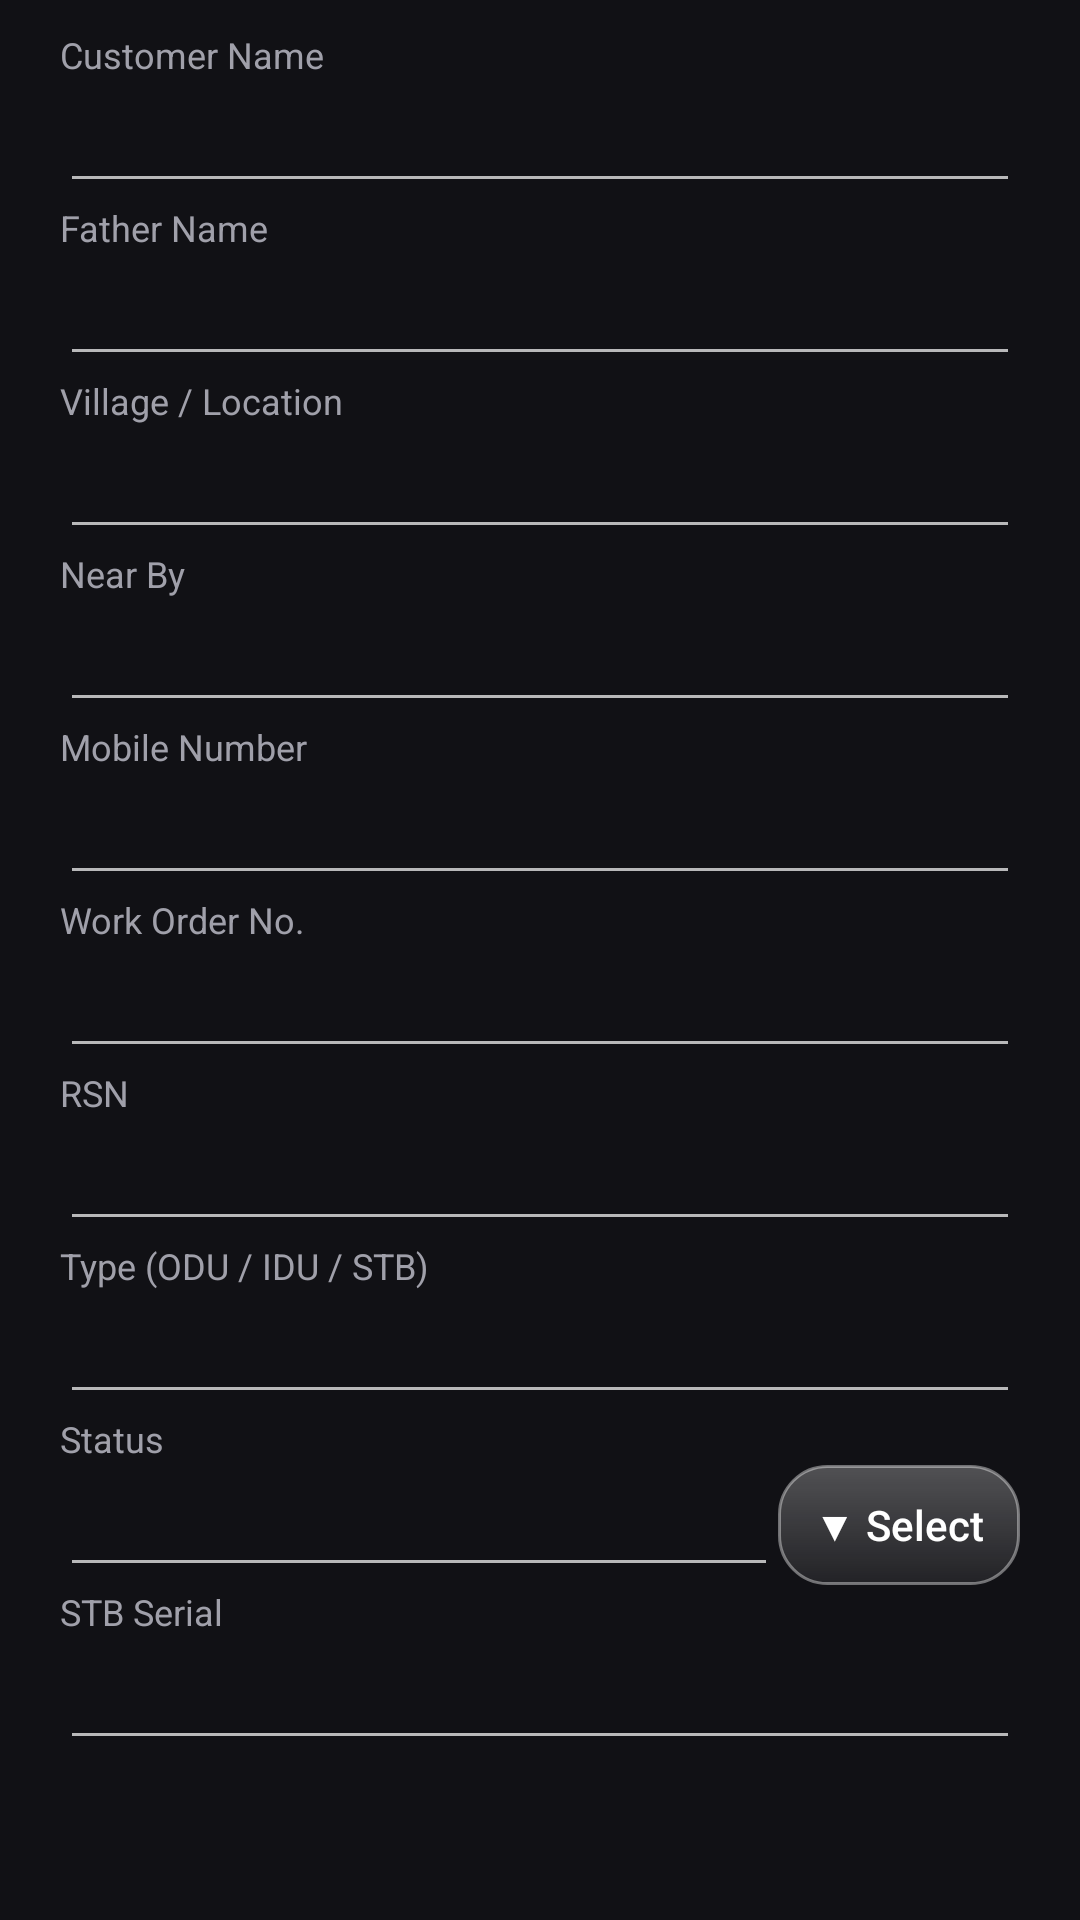

Here is an Android app screen rendered from its layout file. Give the layout XML and the strings, colors and styles it references.
<!-- AndroidManifest.xml: application theme AppTheme -->
<!-- res/layout/dialog_edit.xml -->
<?xml version="1.0" encoding="utf-8"?>
<ScrollView xmlns:android="http://schemas.android.com/apk/res/android"
    android:layout_width="match_parent" android:layout_height="wrap_content">
    <LinearLayout android:layout_width="match_parent" android:layout_height="wrap_content"
        android:orientation="vertical" android:paddingLeft="20dp" android:paddingRight="20dp"
        android:paddingTop="10dp">

        <TextView android:layout_width="wrap_content" android:layout_height="wrap_content"
            android:text="Customer Name" android:textSize="12sp" android:textColor="#A0A0AA" />
        <EditText android:textColor="#FFFFFF" android:id="@+id/eName" android:layout_width="match_parent"
            android:layout_height="wrap_content" android:inputType="textPersonName|textCapWords" />

        <TextView android:layout_width="wrap_content" android:layout_height="wrap_content"
            android:text="Father Name" android:textSize="12sp" android:textColor="#A0A0AA" />
        <EditText android:textColor="#FFFFFF" android:id="@+id/eFather" android:layout_width="match_parent"
            android:layout_height="wrap_content" android:inputType="textPersonName|textCapWords" />

        <TextView android:layout_width="wrap_content" android:layout_height="wrap_content"
            android:text="Village / Location" android:textSize="12sp" android:textColor="#A0A0AA" />
        <EditText android:textColor="#FFFFFF" android:id="@+id/eLoc" android:layout_width="match_parent"
            android:layout_height="wrap_content" android:inputType="text|textCapWords" />

        <TextView android:layout_width="wrap_content" android:layout_height="wrap_content"
            android:text="Near By" android:textSize="12sp" android:textColor="#A0A0AA" />
        <EditText android:textColor="#FFFFFF" android:id="@+id/eNear" android:layout_width="match_parent"
            android:layout_height="wrap_content" android:inputType="text|textCapWords" />

        <TextView android:layout_width="wrap_content" android:layout_height="wrap_content"
            android:text="Mobile Number" android:textSize="12sp" android:textColor="#A0A0AA" />
        <EditText android:textColor="#FFFFFF" android:id="@+id/eMob" android:layout_width="match_parent"
            android:layout_height="wrap_content" android:inputType="phone" />

        <TextView android:layout_width="wrap_content" android:layout_height="wrap_content"
            android:text="Work Order No." android:textSize="12sp" android:textColor="#A0A0AA" />
        <EditText android:textColor="#FFFFFF" android:id="@+id/eWo" android:layout_width="match_parent"
            android:layout_height="wrap_content" android:inputType="number" />

        <TextView android:layout_width="wrap_content" android:layout_height="wrap_content"
            android:text="RSN" android:textSize="12sp" android:textColor="#A0A0AA" />
        <EditText android:textColor="#FFFFFF" android:id="@+id/eRsn" android:layout_width="match_parent"
            android:layout_height="wrap_content" android:inputType="textCapCharacters" />

        <TextView android:layout_width="wrap_content" android:layout_height="wrap_content"
            android:text="Type (ODU / IDU / STB)" android:textSize="12sp" android:textColor="#A0A0AA" />
        <EditText android:textColor="#FFFFFF" android:id="@+id/eType" android:layout_width="match_parent"
            android:layout_height="wrap_content" android:inputType="textCapCharacters" />

        <TextView android:layout_width="wrap_content" android:layout_height="wrap_content"
            android:text="Status" android:textSize="12sp" android:textColor="#A0A0AA" />
        <LinearLayout android:layout_width="match_parent" android:layout_height="wrap_content"
            android:orientation="horizontal" android:gravity="center_vertical">
            <EditText android:textColor="#FFFFFF" android:id="@+id/eSt" android:layout_width="0dp"
                android:layout_weight="1" android:layout_height="wrap_content" android:inputType="text" />
            <Button android:id="@+id/btnPreset" android:layout_width="wrap_content"
                android:layout_height="40dp" android:minWidth="0dp" android:minHeight="0dp"
                android:text="▼ Select" android:textAllCaps="false" android:textColor="#FFFFFF"
                android:background="@drawable/glass_button" android:stateListAnimator="@null"
                android:paddingLeft="12dp" android:paddingRight="12dp" />
        </LinearLayout>

        <TextView android:layout_width="wrap_content" android:layout_height="wrap_content"
            android:text="STB Serial" android:textSize="12sp" android:textColor="#A0A0AA" />
        <EditText android:textColor="#FFFFFF" android:id="@+id/eStb" android:layout_width="match_parent"
            android:layout_height="wrap_content" android:inputType="textCapCharacters" />
    </LinearLayout>
</ScrollView>
<!-- resources referenced by this layout -->
<resources>
  <!-- drawable glass_button (drawable) -->
  <?xml version="1.0" encoding="utf-8"?>
  <ripple xmlns:android="http://schemas.android.com/apk/res/android" android:color="#55FFFFFF">
      <item>
          <shape android:shape="rectangle">
              <gradient android:startColor="#44FFFFFF" android:endColor="#12FFFFFF" android:angle="270" />
              <stroke android:width="1dp" android:color="#66FFFFFF" />
              <corners android:radius="16dp" />
          </shape>
      </item>
  </ripple>
  <style name="AppTheme" parent="@android:style/Theme.Material.NoActionBar">
          <item name="android:statusBarColor">#6658F5</item>
          <item name="android:windowBackground">#111115</item>
          <item name="android:colorAccent">#8B7FFF</item>
          <item name="android:textColorPrimary">#FFFFFF</item>
      </style>
</resources>
